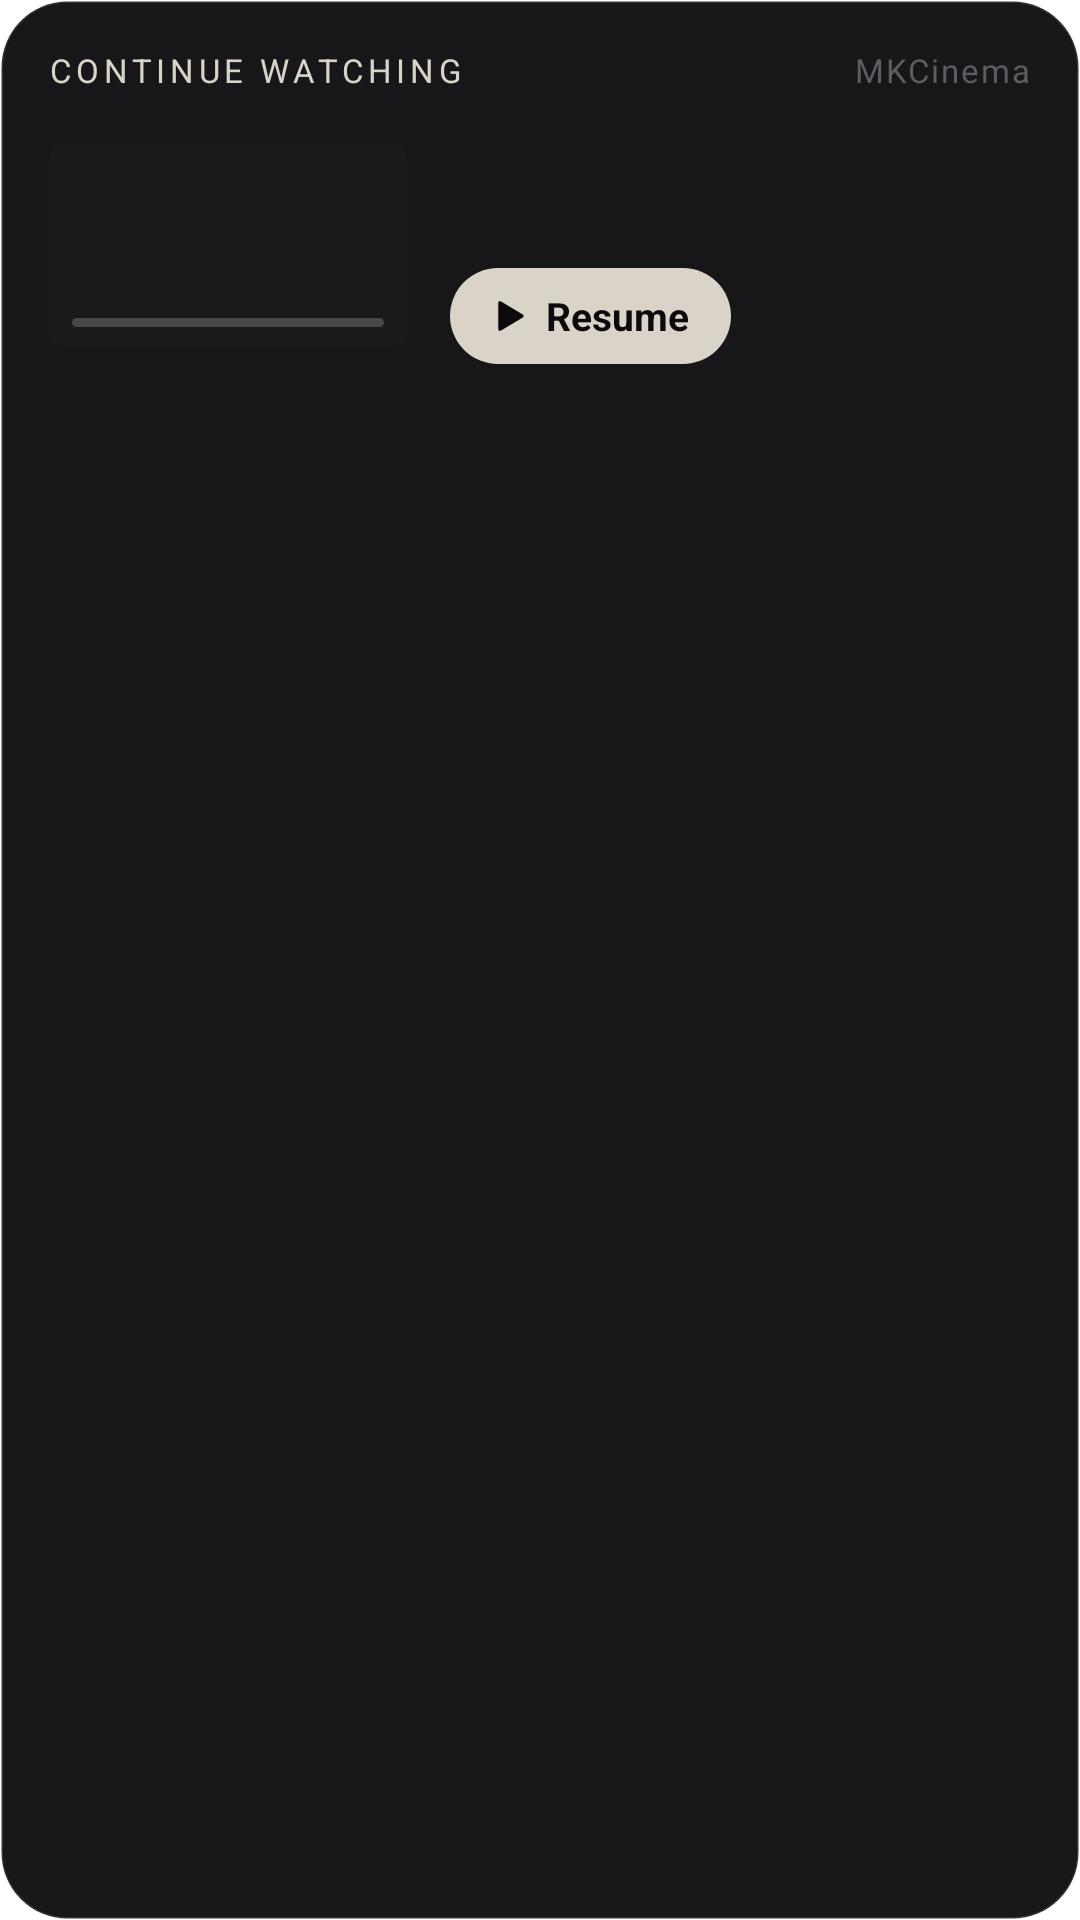

Produce the Android XML layout that renders to this screen, including the resource entries it uses.
<!-- AndroidManifest.xml: application theme Noir -->
<!-- res/layout/widget_cw.xml -->
<?xml version="1.0" encoding="utf-8"?>
<LinearLayout xmlns:android="http://schemas.android.com/apk/res/android" android:id="@android:id/background"
    android:layout_width="match_parent" android:layout_height="match_parent" android:orientation="vertical"
    android:background="@drawable/widget_bg" android:padding="16dp">
    <LinearLayout android:id="@+id/cw_head" android:layout_width="match_parent" android:layout_height="wrap_content" android:orientation="horizontal" android:gravity="center_vertical">
        <TextView android:id="@+id/cw_title" android:layout_width="0dp" android:layout_height="wrap_content" android:layout_weight="1"
            android:text="Continue watching" android:textAllCaps="true" android:letterSpacing="0.14" android:textColor="#FFD9D4C7" android:textSize="11sp" android:maxLines="1" android:ellipsize="end"/>
        <TextView android:layout_width="wrap_content" android:layout_height="wrap_content" android:text="MKCinema" android:letterSpacing="0.06" android:textColor="#FF5C5C63" android:textSize="11sp"/>
    </LinearLayout>
    <LinearLayout android:id="@+id/cw_main" android:layout_width="match_parent" android:layout_height="wrap_content" android:layout_marginTop="12dp"
        android:orientation="horizontal" android:gravity="center_vertical">
        <FrameLayout android:layout_width="120dp" android:layout_height="68dp">
            <ImageView android:id="@+id/cw_art0" android:layout_width="match_parent" android:layout_height="match_parent" android:scaleType="fitXY" android:src="@drawable/widget_art_blank" android:importantForAccessibility="no"/>
            <ProgressBar android:id="@+id/cw_prog0" style="@android:style/Widget.ProgressBar.Horizontal" android:layout_width="match_parent" android:layout_height="3dp"
                android:layout_gravity="bottom" android:layout_marginStart="8dp" android:layout_marginEnd="8dp" android:layout_marginBottom="7dp"
                android:max="100" android:progress="0" android:progressDrawable="@drawable/widget_progress"/>
        </FrameLayout>
        <LinearLayout android:layout_width="0dp" android:layout_height="wrap_content" android:layout_weight="1" android:layout_marginStart="14dp" android:orientation="vertical">
            <TextView android:id="@+id/cw_name0" android:layout_width="match_parent" android:layout_height="wrap_content" android:textColor="#FFECECEE" android:textSize="15sp" android:textStyle="bold" android:maxLines="1" android:ellipsize="end"/>
            <TextView android:id="@+id/cw_sub0" android:layout_width="match_parent" android:layout_height="wrap_content" android:layout_marginTop="2dp" android:textColor="#FF8B8B92" android:textSize="12sp" android:maxLines="1" android:ellipsize="end"/>
            <LinearLayout android:id="@+id/cw_resume_btn" android:layout_width="wrap_content" android:layout_height="32dp" android:layout_marginTop="8dp"
                android:background="@drawable/widget_pill" android:orientation="horizontal" android:gravity="center_vertical" android:paddingStart="12dp" android:paddingEnd="14dp">
                <ImageView android:layout_width="14dp" android:layout_height="14dp" android:src="@drawable/widget_play" android:importantForAccessibility="no"/>
                <TextView android:id="@+id/cw_resume" android:layout_width="wrap_content" android:layout_height="wrap_content" android:layout_marginStart="6dp" android:text="Resume" android:textColor="#FF0B0B0D" android:textSize="13sp" android:textStyle="bold" android:maxLines="1"/>
            </LinearLayout>
        </LinearLayout>
    </LinearLayout>
    <LinearLayout android:id="@+id/cw_row1" android:layout_width="match_parent" android:layout_height="44dp" android:layout_marginTop="8dp"
        android:orientation="horizontal" android:gravity="center_vertical" android:visibility="gone">
        <ImageView android:id="@+id/cw_art1" android:layout_width="64dp" android:layout_height="36dp" android:scaleType="fitXY" android:src="@drawable/widget_art_blank" android:importantForAccessibility="no"/>
        <LinearLayout android:layout_width="0dp" android:layout_height="wrap_content" android:layout_weight="1" android:layout_marginStart="12dp" android:orientation="vertical">
            <TextView android:id="@+id/cw_name1" android:layout_width="match_parent" android:layout_height="wrap_content" android:textColor="#FFECECEE" android:textSize="13sp" android:maxLines="1" android:ellipsize="end"/>
            <TextView android:id="@+id/cw_sub1" android:layout_width="match_parent" android:layout_height="wrap_content" android:textColor="#FF8B8B92" android:textSize="11sp" android:maxLines="1" android:ellipsize="end"/>
            <ProgressBar android:id="@+id/cw_prog1" style="@android:style/Widget.ProgressBar.Horizontal" android:layout_width="match_parent" android:layout_height="2dp" android:layout_marginTop="4dp" android:max="100" android:progress="0" android:progressDrawable="@drawable/widget_progress"/>
        </LinearLayout>
        <ImageView android:layout_width="18dp" android:layout_height="18dp" android:layout_marginStart="12dp" android:src="@drawable/widget_play_small" android:importantForAccessibility="no"/>
    </LinearLayout>

    <LinearLayout android:id="@+id/cw_row2" android:layout_width="match_parent" android:layout_height="44dp" android:layout_marginTop="8dp"
        android:orientation="horizontal" android:gravity="center_vertical" android:visibility="gone">
        <ImageView android:id="@+id/cw_art2" android:layout_width="64dp" android:layout_height="36dp" android:scaleType="fitXY" android:src="@drawable/widget_art_blank" android:importantForAccessibility="no"/>
        <LinearLayout android:layout_width="0dp" android:layout_height="wrap_content" android:layout_weight="1" android:layout_marginStart="12dp" android:orientation="vertical">
            <TextView android:id="@+id/cw_name2" android:layout_width="match_parent" android:layout_height="wrap_content" android:textColor="#FFECECEE" android:textSize="13sp" android:maxLines="1" android:ellipsize="end"/>
            <TextView android:id="@+id/cw_sub2" android:layout_width="match_parent" android:layout_height="wrap_content" android:textColor="#FF8B8B92" android:textSize="11sp" android:maxLines="1" android:ellipsize="end"/>
            <ProgressBar android:id="@+id/cw_prog2" style="@android:style/Widget.ProgressBar.Horizontal" android:layout_width="match_parent" android:layout_height="2dp" android:layout_marginTop="4dp" android:max="100" android:progress="0" android:progressDrawable="@drawable/widget_progress"/>
        </LinearLayout>
        <ImageView android:layout_width="18dp" android:layout_height="18dp" android:layout_marginStart="12dp" android:src="@drawable/widget_play_small" android:importantForAccessibility="no"/>
    </LinearLayout>

    <LinearLayout android:id="@+id/cw_row3" android:layout_width="match_parent" android:layout_height="44dp" android:layout_marginTop="8dp"
        android:orientation="horizontal" android:gravity="center_vertical" android:visibility="gone">
        <ImageView android:id="@+id/cw_art3" android:layout_width="64dp" android:layout_height="36dp" android:scaleType="fitXY" android:src="@drawable/widget_art_blank" android:importantForAccessibility="no"/>
        <LinearLayout android:layout_width="0dp" android:layout_height="wrap_content" android:layout_weight="1" android:layout_marginStart="12dp" android:orientation="vertical">
            <TextView android:id="@+id/cw_name3" android:layout_width="match_parent" android:layout_height="wrap_content" android:textColor="#FFECECEE" android:textSize="13sp" android:maxLines="1" android:ellipsize="end"/>
            <TextView android:id="@+id/cw_sub3" android:layout_width="match_parent" android:layout_height="wrap_content" android:textColor="#FF8B8B92" android:textSize="11sp" android:maxLines="1" android:ellipsize="end"/>
            <ProgressBar android:id="@+id/cw_prog3" style="@android:style/Widget.ProgressBar.Horizontal" android:layout_width="match_parent" android:layout_height="2dp" android:layout_marginTop="4dp" android:max="100" android:progress="0" android:progressDrawable="@drawable/widget_progress"/>
        </LinearLayout>
        <ImageView android:layout_width="18dp" android:layout_height="18dp" android:layout_marginStart="12dp" android:src="@drawable/widget_play_small" android:importantForAccessibility="no"/>
    </LinearLayout>

    <LinearLayout android:id="@+id/cw_empty" android:layout_width="match_parent" android:layout_height="match_parent" android:layout_marginTop="10dp" android:orientation="vertical" android:gravity="center_vertical" android:visibility="gone">
        <TextView android:id="@+id/cw_empty_title" android:layout_width="match_parent" android:layout_height="wrap_content" android:text="Nothing in progress" android:textColor="#FFECECEE" android:textSize="15sp" android:textStyle="bold" android:maxLines="1" android:ellipsize="end"/>
        <TextView android:id="@+id/cw_empty_sub" android:layout_width="match_parent" android:layout_height="wrap_content" android:layout_marginTop="2dp" android:text="Start a film or an episode and it waits here." android:textColor="#FF8B8B92" android:textSize="12sp" android:maxLines="2" android:ellipsize="end"/>
        <TextView android:id="@+id/cw_open" android:layout_width="wrap_content" android:layout_height="wrap_content" android:layout_marginTop="8dp" android:text="Open MKCinema" android:textColor="#FFD9D4C7" android:textSize="13sp" android:textStyle="bold"/>
    </LinearLayout>
</LinearLayout>
<!-- resources referenced by this layout -->
<resources>
  <!-- drawable widget_art_blank (drawable) -->
  <?xml version="1.0" encoding="utf-8"?>
  <shape xmlns:android="http://schemas.android.com/apk/res/android" android:shape="rectangle">
      <solid android:color="#FF1A1A1D"/>
      <corners android:radius="6dp"/>
  </shape>
  <!-- drawable widget_bg (drawable) -->
  <?xml version="1.0" encoding="utf-8"?>
  <shape xmlns:android="http://schemas.android.com/apk/res/android" android:shape="rectangle">
      <solid android:color="#F20B0B0D"/>
      <stroke android:width="1dp" android:color="#22FFFFFF"/>
      <corners android:radius="22dp"/>
  </shape>
  <!-- drawable widget_pill (drawable) -->
  <?xml version="1.0" encoding="utf-8"?>
  <shape xmlns:android="http://schemas.android.com/apk/res/android" android:shape="rectangle">
      <solid android:color="#FFD9D4C7"/>
      <corners android:radius="16dp"/>
  </shape>
  <!-- drawable widget_play (drawable) -->
  <?xml version="1.0" encoding="utf-8"?>
  <vector xmlns:android="http://schemas.android.com/apk/res/android" android:width="14dp" android:height="14dp" android:viewportWidth="24" android:viewportHeight="24">
      <path android:fillColor="#FF0B0B0D" android:pathData="M7,4.5v15a1,1 0,0 0,1.5 0.86l12.5,-7.5a1,1 0,0 0,0 -1.72l-12.5,-7.5A1,1 0,0 0,7 4.5z"/>
  </vector>
  <!-- drawable widget_play_small (drawable) -->
  <?xml version="1.0" encoding="utf-8"?>
  <vector xmlns:android="http://schemas.android.com/apk/res/android" android:width="18dp" android:height="18dp" android:viewportWidth="24" android:viewportHeight="24">
      <path android:fillColor="#FFD9D4C7" android:pathData="M7,4.5v15a1,1 0,0 0,1.5 0.86l12.5,-7.5a1,1 0,0 0,0 -1.72l-12.5,-7.5A1,1 0,0 0,7 4.5z"/>
  </vector>
  <!-- drawable widget_progress (drawable) -->
  <?xml version="1.0" encoding="utf-8"?>
  <layer-list xmlns:android="http://schemas.android.com/apk/res/android">
      <item android:id="@android:id/background">
          <shape><solid android:color="#33FFFFFF"/><corners android:radius="2dp"/></shape>
      </item>
      <item android:id="@android:id/progress">
          <clip><shape><solid android:color="#FFD9D4C7"/><corners android:radius="2dp"/></shape></clip>
      </item>
  </layer-list>
</resources>
